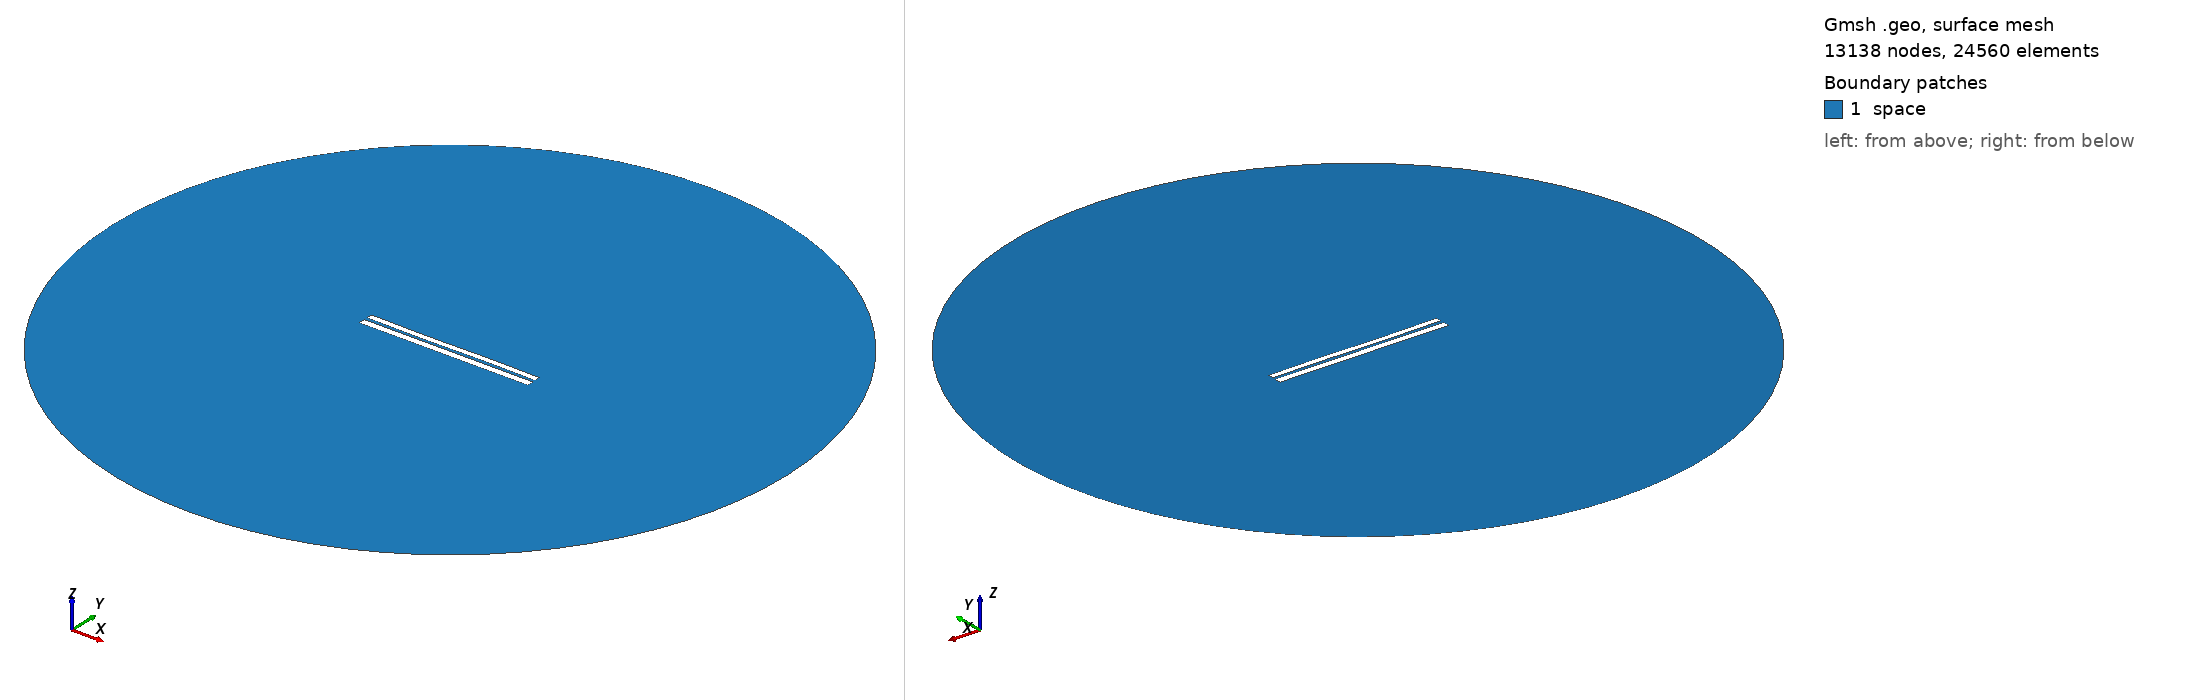

Gmsh geometry script, surface-meshed: 13138 nodes, 24560 surface elements. Boundary patches (legend numbers): 1 space. Left view from above one corner, right view from below the opposite corner. Legend entries are the model's physical surfaces. The drawing asked Gmsh for element sizes between 1% and 20% of the model's largest extent; the script's own settings can give other sizes.

=== 6903.geo (drawn) ===
//---------------------------------------
// Geometry kernel
//---------------------------------------

SetFactory("OpenCASCADE");



//---------------------------------------
// Parameters of the geometry
//---------------------------------------

// Overetch of the upper plate
overetch = 0.25;

// Distance between the plates
distance = 1.75;

// Discretization over the x axis (for the deformation)
nx = 50; 

// Length of the plate
L = 100 - overetch; 

// Number of modes
n = 4; 

// 1st mode coefficient
coeff(1) = -0.15;
beta(1) = 0.596864 * 3.1415926535 / L;

// 2nd mode coefficient
coeff(2) = -0.075;
beta(2) = 1.49418 * 3.1415926535 / L;

// 3rd mode coefficient
coeff(3) = -0.15;
beta(3) = 2.50025 * 3.1415926535 / L;

// 4th mode coefficient
coeff(4) = 0.0;
beta(4) = 3.49999 * 3.1415926535 / L;



//---------------------------------------
// Upper plate (deformed rectangle)
//---------------------------------------

// Coordiantes of the upper plate
xmin = -50;
xmax = 50 - overetch;

// Height of the upper plate
yheight = 4 - 2 * overetch;

// Indexes of the points
UpperID[] = {};
LowerID[] = {};
LeftID[] = {};
RightID[] = {};

// Point index
p = 1;

// Horizontal edges
For i In {1:nx}
    x = xmin + (i-1)*(xmax - xmin)/(nx-1);

    y_bottom = distance / 2 + overetch;
    For j In {1:n}
        C = (Cosh(beta(j)*L) + Cos(beta(j)*L)) / (Sinh(beta(j)*L) + Sin(beta(j)*L));
        y_bottom  = y_bottom + coeff(j) * (Cosh(beta(j)*(x+50)) - Cos(beta(j)*(x+50)) - C * (Sinh(beta(j)*(x+50)) - Sin(beta(j)*(x+50))));
    EndFor

    y_top = y_bottom + yheight;

    Point(p) = {x, y_top, 0, 1.0};
    UpperID[i] = p;
    p = p + 1;

    Point(p) = {x, y_bottom, 0, 1.0};
    LowerID[i] = p;
    p = p + 1;
EndFor

// Create point lists
UpperPts[] = {}; LowerPts[] = {};
For i In {1:nx}
  UpperPts[] += {UpperID[i]};
  LowerPts[] += {LowerID[i]};
EndFor

// Build splines
Spline(1) = {UpperPts[]};
Spline(2) = {LowerPts[]};
Line(3) = {LowerPts[nx-1], UpperPts[nx-1]};
Line(4) = {LowerPts[0], UpperPts[0]};

// Build the plane surface
Curve Loop(1) = {2, 3, -1, -4};
Plane Surface(1) = {1};



//---------------------------------------
// Lower plate (rectangle)
//---------------------------------------

// Vertices
Point(1001) = {-50, -1, 0, 1.0};
Point(1002) = { 50, -1, 0, 1.0};
Point(1003) = { 50,  -5, 0, 1.0};
Point(1004) = {-50,  -5, 0, 1.0};

// Edges
Line(5) = {1001, 1002};
Line(6) = {1002, 1003};
Line(7) = {1003, 1004};
Line(8) = {1004, 1001};

// Plane surface
Line Loop(2) = {5, 6, 7, 8};
Plane Surface(2) = {2}; 



//---------------------------------------
// Outer (fictious) boundary
//---------------------------------------

// Points
Point(1005) = {0, 0, 0};       // Center
Point(1006) = {200, 0, 0};     // Start point
Point(1007) = {0, 200, 0};     // 90 degrees
Point(1008) = {-200, 0, 0};    // 180 degrees
Point(1009) = {0, -200, 0};    // 270 degrees

// Circle arcs (each needs start, center, end)
Circle(9) = {1006, 1005, 1007};
Circle(10) = {1007, 1005, 1008};
Circle(11) = {1008, 1005, 1009};
Circle(12) = {1009, 1005, 1006};

// Plane surface for the entire domain
Curve Loop(3) = {9, 10, 11, 12};
Surface(3) = {3};

// Subtract the plates from the whole domain to obtain the actual domain where we want to solve the equations
BooleanDifference{ Surface{3}; Delete; }{ Surface{1}; Surface{2}; Delete; }




//---------------------------------------
// Transfinite Lines/Curves
//---------------------------------------

// Set the number of points on the boundaries
r = 7;

// Plates
Transfinite Curve {1, 2} = 50*r Using Progression 1;
Transfinite Curve {3, 4} = 2*r Using Progression 1;
Transfinite Line {5, 7} = 50*r Using Progression 1;
Transfinite Line {6, 8} = 2*r Using Progression 1;

// Outer boundary
Transfinite Line {9, 10, 11, 12} = 20 Using Progression 1;



//---------------------------------------
// Physical groups
//---------------------------------------                

// Physical curves (boundaries)
Physical Line("force_segment", 10) = {2};
Physical Line("upper_plate", 11) = {1, 3, 4};
Physical Line("lower_plate", 12) = {5, 6, 7, 8};
Physical Line("boundary", 20) = {9, 10, 11, 12};

// Physical Surfaces
Physical Surface("space", 30) = {3};



//---------------------------------------
// 6. Generate the Mesh
//---------------------------------------

// 2D mesh generation
Mesh 2;
